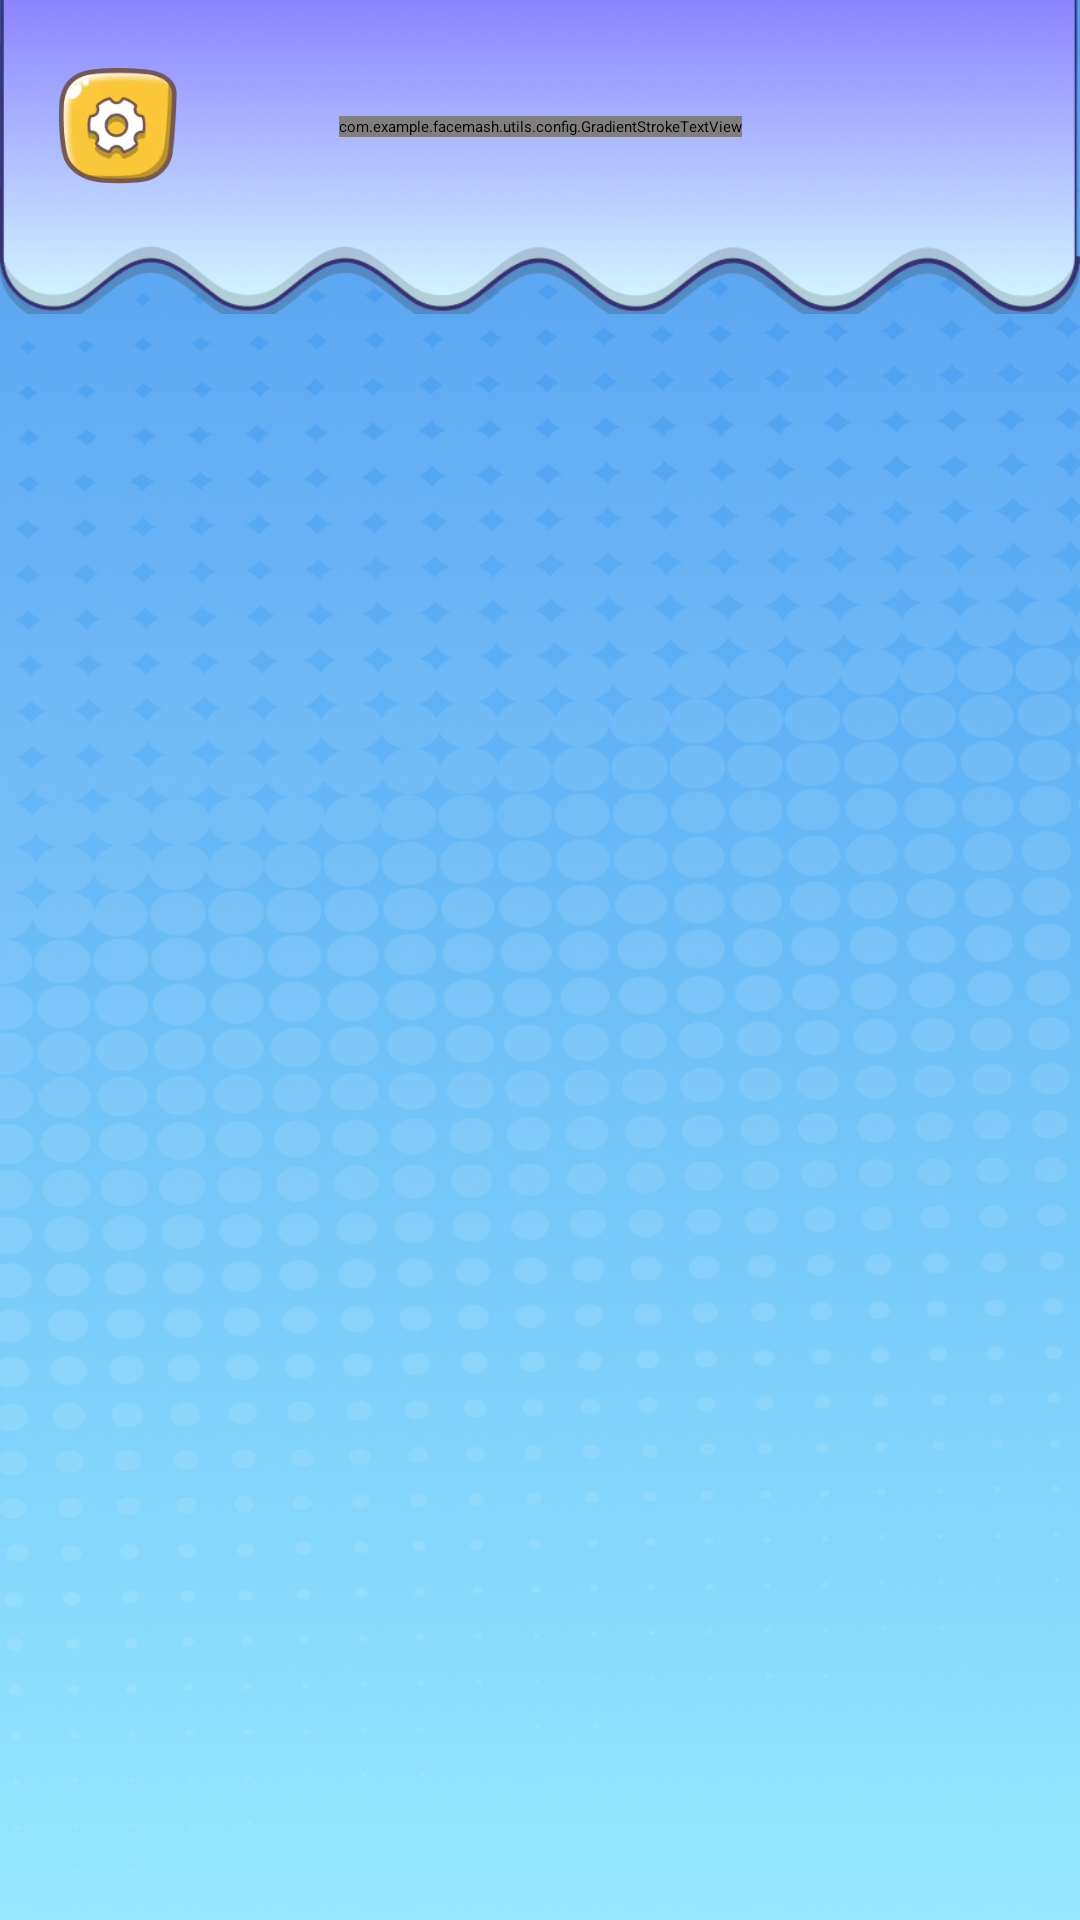

Produce the Android XML layout that renders to this screen, including the resource entries it uses.
<!-- AndroidManifest.xml: application theme Theme.App.Starting -->
<!-- res/layout/fragment_home_trending.xml -->
<?xml version="1.0" encoding="utf-8"?>
<androidx.constraintlayout.widget.ConstraintLayout
    xmlns:android="http://schemas.android.com/apk/res/android"
    xmlns:app="http://schemas.android.com/apk/res-auto"
    xmlns:tools="http://schemas.android.com/tools"
    android:layout_width="match_parent"
    android:layout_height="match_parent"
    android:background="@drawable/bg_home">

    <androidx.constraintlayout.widget.Guideline
        android:id="@+id/my_horizontal_guideline"
        android:layout_width="wrap_content"
        android:layout_height="wrap_content"
        android:orientation="horizontal"
        app:layout_constraintGuide_percent="0.0658" />

    <ImageView
        android:id="@+id/img_above"
        android:layout_width="match_parent"
        android:layout_height="0dp"
        android:scaleType="centerCrop"
        android:src="@drawable/bg_home_above"
        app:layout_constraintDimensionRatio="412:120"
        app:layout_constraintTop_toTopOf="parent"/>

    <ImageView
        android:id="@+id/btn_setting"
        android:layout_width="@dimen/_36sdp"
        android:layout_height="@dimen/_36sdp"
        android:layout_marginStart="@dimen/_18sdp"
        android:src="@drawable/ic_setting"
        app:layout_constraintStart_toStartOf="parent"
        app:layout_constraintBottom_toBottomOf="@id/my_horizontal_guideline"
        app:layout_constraintTop_toTopOf="@id/my_horizontal_guideline"/>

    <com.example.facemash.utils.config.GradientStrokeTextView
        android:id="@+id/tv_trending_title"
        android:layout_width="wrap_content"
        android:layout_height="wrap_content"
        android:fontFamily="@font/grandstander_extrabold"
        android:gravity="center"
        android:text="@string/trending"
        app:gradientEndColor="#F6B454"
        app:gradientStartColor="#FEE902"
        android:textColor="@color/white"
        android:textSize="@dimen/_24ssp"
        app:layout_constraintBottom_toBottomOf="@id/my_horizontal_guideline"
        app:layout_constraintEnd_toEndOf="parent"
        app:layout_constraintStart_toStartOf="parent"
        app:layout_constraintTop_toTopOf="@id/my_horizontal_guideline"
        app:shadowColor="#000000"
        app:shadowDy="2dp"
        app:strokeColor="@color/black"
        app:strokeWidth="1.5dp" />

    <androidx.recyclerview.widget.RecyclerView
        android:id="@+id/rcv_tag"
        android:layout_width="match_parent"
        android:layout_height="wrap_content"
        android:layout_margin="8dp"
        app:layout_constraintTop_toBottomOf="@+id/img_above" />

    <androidx.viewpager2.widget.ViewPager2
        android:id="@+id/view_pager"
        android:layout_width="0dp"
        android:layout_height="0dp"
        android:layout_marginTop="8dp"
        app:layout_constraintBottom_toBottomOf="parent"
        app:layout_constraintEnd_toEndOf="parent"
        app:layout_constraintStart_toStartOf="parent"
        app:layout_constraintTop_toBottomOf="@+id/rcv_tag" />

</androidx.constraintlayout.widget.ConstraintLayout>
<!-- resources referenced by this layout -->
<resources>
  <color name="black">#FF000000</color>
  <color name="white">#FFFFFFFF</color>
  <dimen name="_18sdp">55.64dp</dimen>
  <dimen name="_24ssp">81.60sp</dimen>
  <dimen name="_36sdp">111.27dp</dimen>
  <!-- drawable bg_home: png bitmap (drawable, 736653 bytes) -->
  <!-- drawable bg_home_above: png bitmap (drawable, 69369 bytes) -->
  <!-- drawable ic_setting: webp bitmap (drawable, 2838 bytes) -->
  <string name="trending">Trending</string>
  <style name="Theme.App.Starting" parent="Theme.SplashScreen">
          <item name="windowSplashScreenBackground">@color/white</item>
          <item name="windowSplashScreenAnimatedIcon">@mipmap/ic_launcher</item>
          <item name="postSplashScreenTheme">@style/Theme.MyApp</item>
      </style>
  <style name="Theme.MyApp" parent="Theme.MaterialComponents.DayNight.NoActionBar">
      </style>
</resources>
